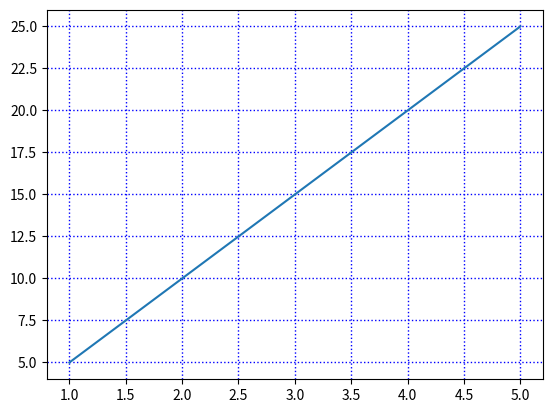

Here is the Python script that generated this plot:
import matplotlib.pyplot as plt

#grid() = helps make plots easier to read by adding reference lines

x=[1,2,3,4,5]

y=[5,10,15,20,25]

plt.grid(linewidth=1,color="blue",linestyle="dotted")

plt.plot(x,y)
plt.show()
